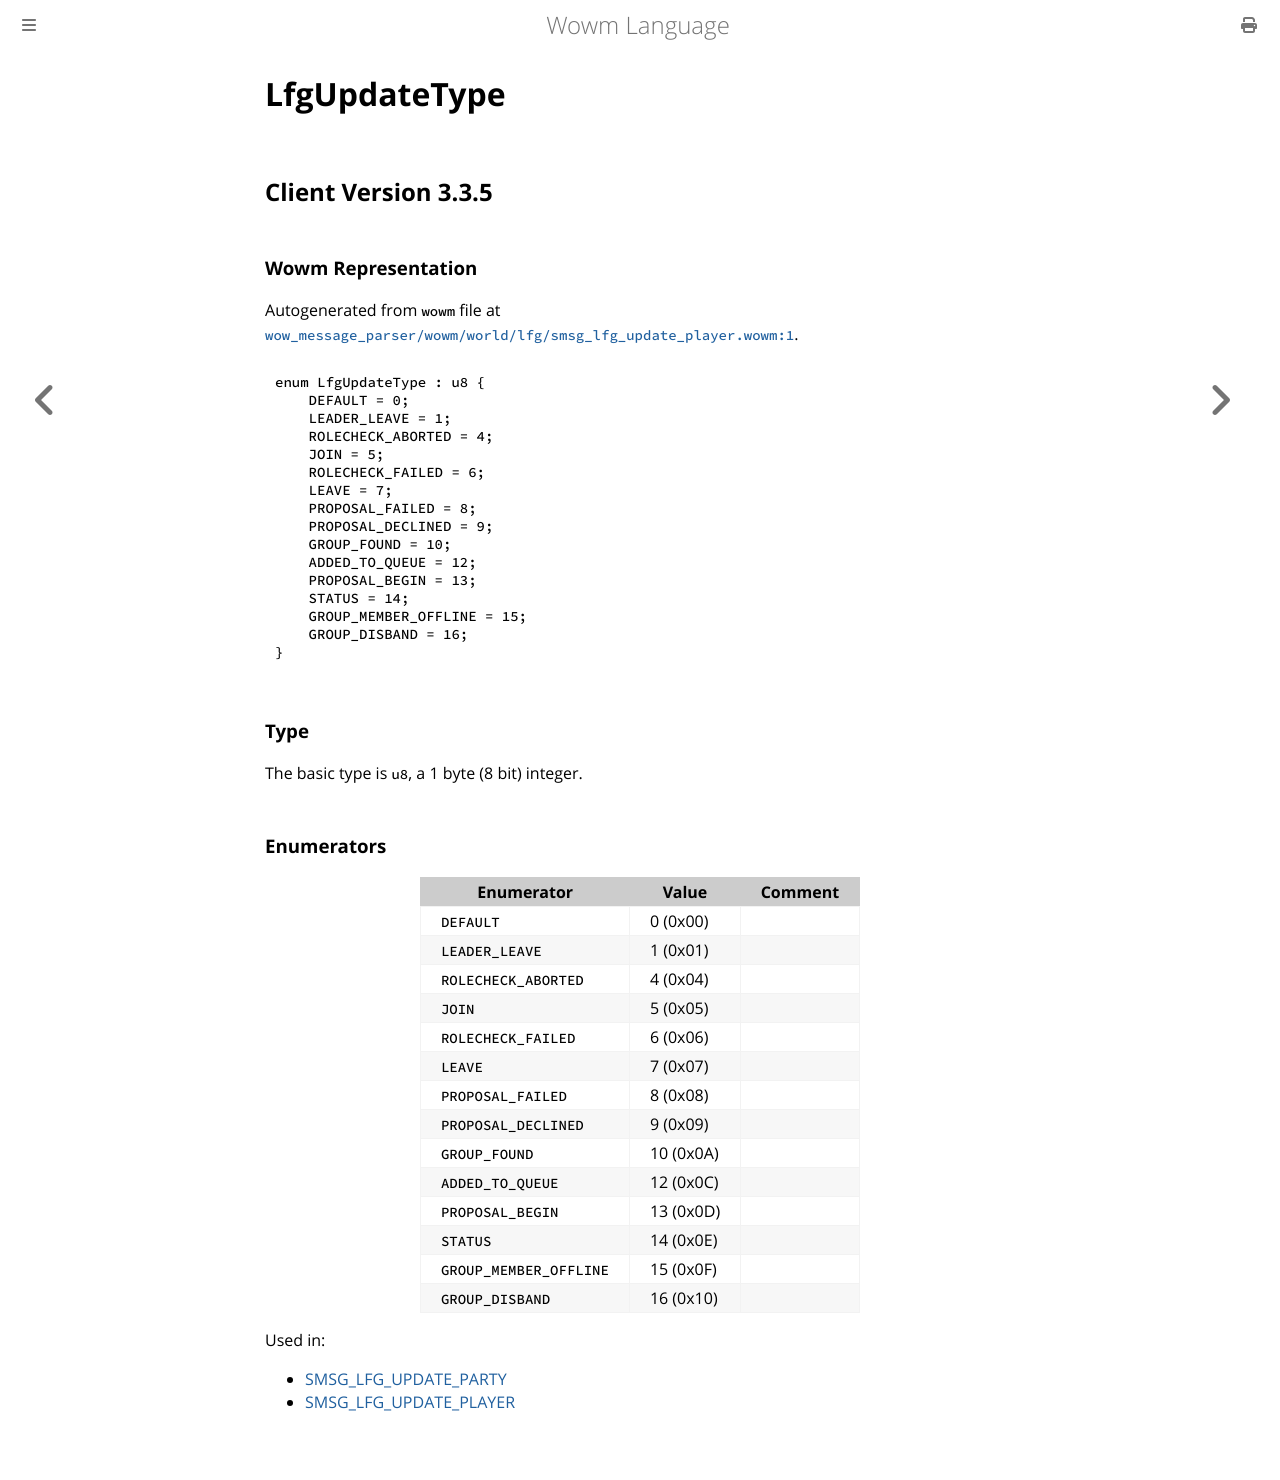

repository: gtker/wow_messages · page: docs/lfgupdatetype.html · generator: mdbook

# LfgUpdateType

## Client Version 3.3.5

### Wowm Representation

Autogenerated from `wowm` file at [`wow_message_parser/wowm/world/lfg/smsg_lfg_update_player.wowm:1`](https://github.com/gtker/wow_messages/tree/main/wow_message_parser/wowm/world/lfg/smsg_lfg_update_player.wowm#L1).

```rust,ignore
enum LfgUpdateType : u8 {
    DEFAULT = 0;
    LEADER_LEAVE = 1;
    ROLECHECK_ABORTED = 4;
    JOIN = 5;
    ROLECHECK_FAILED = 6;
    LEAVE = 7;
    PROPOSAL_FAILED = 8;
    PROPOSAL_DECLINED = 9;
    GROUP_FOUND = 10;
    ADDED_TO_QUEUE = 12;
    PROPOSAL_BEGIN = 13;
    STATUS = 14;
    GROUP_MEMBER_OFFLINE = 15;
    GROUP_DISBAND = 16;
}
```
### Type
The basic type is `u8`, a 1 byte (8 bit) integer.
### Enumerators
| Enumerator | Value  | Comment |
| --------- | -------- | ------- |
| `DEFAULT` | 0 (0x00) |  |
| `LEADER_LEAVE` | 1 (0x01) |  |
| `ROLECHECK_ABORTED` | 4 (0x04) |  |
| `JOIN` | 5 (0x05) |  |
| `ROLECHECK_FAILED` | 6 (0x06) |  |
| `LEAVE` | 7 (0x07) |  |
| `PROPOSAL_FAILED` | 8 (0x08) |  |
| `PROPOSAL_DECLINED` | 9 (0x09) |  |
| `GROUP_FOUND` | 10 (0x0A) |  |
| `ADDED_TO_QUEUE` | 12 (0x0C) |  |
| `PROPOSAL_BEGIN` | 13 (0x0D) |  |
| `STATUS` | 14 (0x0E) |  |
| `GROUP_MEMBER_OFFLINE` | 15 (0x0F) |  |
| `GROUP_DISBAND` | 16 (0x10) |  |

Used in:
* [SMSG_LFG_UPDATE_PARTY](smsg_lfg_update_party.md)
* [SMSG_LFG_UPDATE_PLAYER](smsg_lfg_update_player.md)
